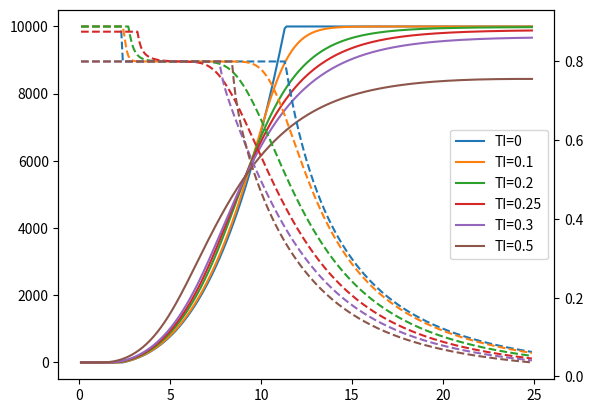

Reproduce this figure in Python.
import numpy as np
from numpy import newaxis as na
from scipy.optimize.zeros import newton
import matplotlib.pyplot as plt


def standard_power_ct_curve(power_norm, diameter, turbulence_intensity=.1,
                            rho=1.225, max_cp=.49, constant_ct=.8,
                            gear_loss_const=.01, gear_loss_var=.014, generator_loss=0.03, converter_loss=.03,
                            wsp_lst=np.arange(0.1, 25, .1)):
    """ [redacted]

    Parameters
    ----------
    power_norm : int or float
        Nominal power [kW]
    diameter : int or float
        Rotor diameter [m]
    turbulence_intensity : float
        Turbulence intensity [%]
    rho : float, optional
        Density of air [kg/m^3], default is 1.225
    max_cp : float, optional
        Maximum power coefficient
    constant_ct : float, optional
        Ct value in constant-ct region
    gear_loss_const : float, optional
        Constant gear loss [% of power_norm in kW]
    gear_loss_var : float, optional
        Variable gear loss [%]
    generator_loss : float, optional
        Generator loss [%]
    converter_loss : float, optional
        converter loss [%]
    """

    area = (diameter / 2) ** 2 * np.pi

    sigma_lst = wsp_lst * turbulence_intensity

    p_aero = .5 * rho * area * wsp_lst ** 3 * max_cp / 1000

    # calc power - gear, generator and conv loss
    gear_loss = gear_loss_const * power_norm + gear_loss_var * p_aero
    p_gear = p_aero - gear_loss
    p_gear[p_gear < 0] = 0
    p_generator_loss = generator_loss * p_gear
    p_gen = p_gear - p_generator_loss
    p_converter_loss = converter_loss * p_gen
    p_raw = p_gen - p_converter_loss
    p_raw[p_raw > power_norm] = power_norm

    if turbulence_intensity > 0:
        sigma = sigma_lst[:, na]
        ndist = 1 / np.sqrt(2 * np.pi * sigma ** 2) * np.exp(-(wsp_lst - wsp_lst[:, na]) ** 2 / (2 * sigma ** 2))
#         for i in range(len(wsp_lst)):
#             ndist[i, i * 2 + 1:] = 0
        power_lst = (ndist * p_raw).sum(1) / ndist.sum(1)
    else:
        power_lst = p_raw

    p_gen = power_lst / (1 - converter_loss)
    p_gear = p_gen / (1 - generator_loss)
    p_aero = (p_gear + gear_loss_const * power_norm) / (1 - gear_loss_var)
    cp = p_aero * 1000 / (.5 * rho * area * wsp_lst ** 3)
    cp = np.minimum(cp, 16 / 27)

    def cp2ct(cp):
        a = np.array([newton(lambda a, cp=cp:4 * a * (1 - a)**2 - cp, .1) for cp in cp])
        return 4 * a * (1 - a)

    ct_lst = cp2ct(cp)

    ct_below_lim = np.where(ct_lst < 8 / 9 - 1e-6)[0][0]
    constant_ct_idx = ct_below_lim + np.argmin(np.abs(np.diff(ct_lst[ct_below_lim:])))
    if ct_lst[constant_ct_idx] < cp2ct([max_cp]):
        constant_ct_idx = 0
    f = constant_ct / ct_lst[constant_ct_idx]
    ct_lst = np.minimum(8 / 9, ct_lst * f)
    return wsp_lst, power_lst, ct_lst


def main():
    if __name__ == '__main__':

        import matplotlib.pyplot as plt
        u = np.linspace(0., 30, 500)
        ax1 = plt.gca()
        ax2 = plt.twinx()
        for ti in [0, .1, .2, .25, .3, .5]:
            u, p, ct = standard_power_ct_curve(10000, 178.3, ti)
            ax1.plot(u, p, label='TI=%s' % ti)
            ax2.plot(u, ct, '--')
        ax1.legend(loc='center right')
        plt.show()


main()
